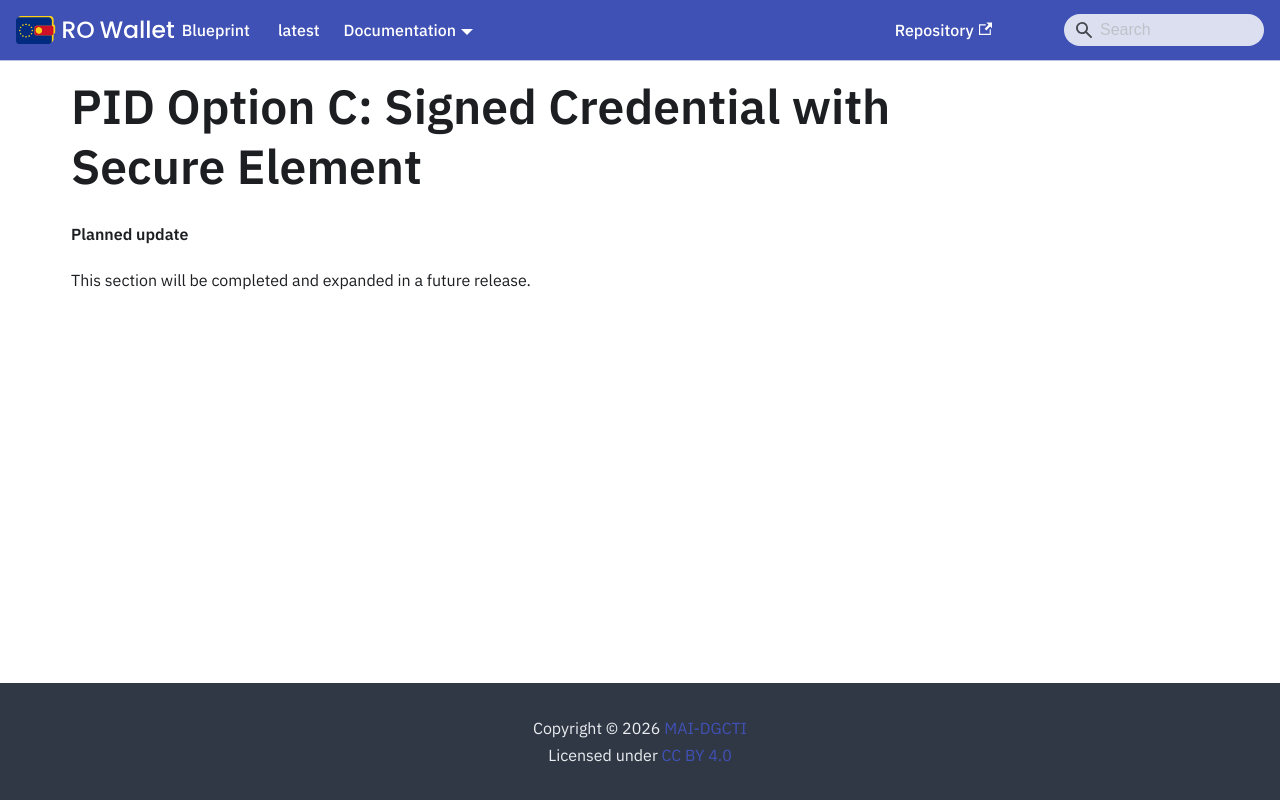

repository: Ministerul-Afacerilor-Interne/rowallet-blueprint · page: content/archive/flows/PID-IssuerSigned/index.html · generator: docusaurus

---
format: md
---
<!-- RO modification: PID Option C: Signed Credential with Secure Element -->
# PID Option C: Signed Credential with Secure Element

<!-- Removed in RO Wallet -- not part of this release; the chapter follows in a later release -->

**Planned update**

This section will be completed and expanded in a future release.
